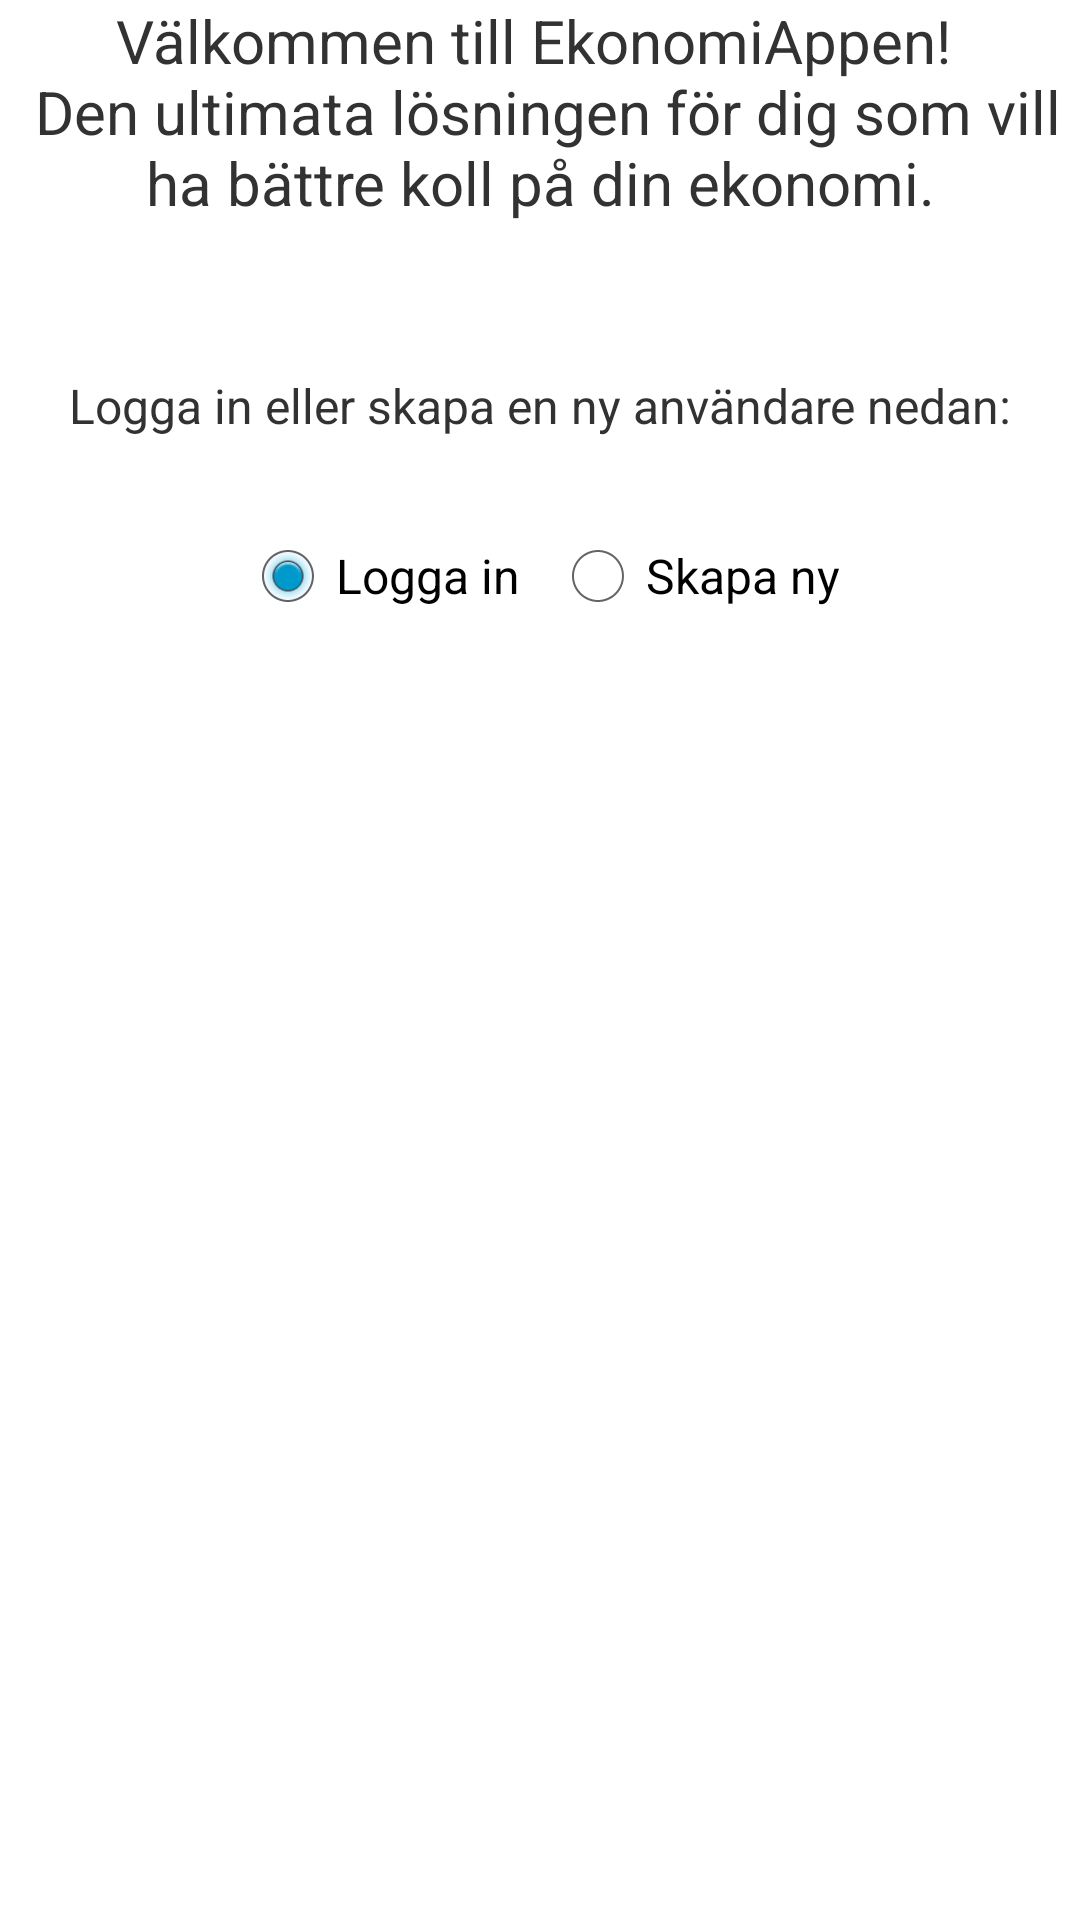

Here is an Android app screen rendered from its layout file. Give the layout XML and the strings, colors and styles it references.
<!-- AndroidManifest.xml: application theme AppTheme -->
<!-- res/layout/fragment_welcome.xml -->
<LinearLayout xmlns:android="http://schemas.android.com/apk/res/android"
    xmlns:tools="http://schemas.android.com/tools"
    android:layout_width="match_parent"
    android:layout_height="match_parent"
    android:orientation="vertical"
    tools:context="se.mah.ad0025.inluppg1.WelcomeFragment">

    <TextView
        android:id="@+id/tvWelcome"
        android:layout_width="match_parent"
        android:layout_height="wrap_content"
        android:textSize="20dp"
        android:gravity="center_horizontal"
        android:text="@string/tvWelcome"/>

    <TextView
        android:id="@+id/tvLoginInfo"
        android:layout_width="match_parent"
        android:layout_height="wrap_content"
        android:textSize="16dp"
        android:gravity="center_horizontal"
        android:layout_marginTop="50dp"
        android:text="@string/tvLoginInfo"/>

    <RadioGroup
        android:id="@+id/radioGroupLogin"
        android:layout_width="wrap_content"
        android:layout_height="wrap_content"
        android:orientation="horizontal"
        android:layout_gravity="center_horizontal"
        android:layout_marginTop="30dp">
        <RadioButton
            android:id="@+id/rbLogin"
            android:layout_width="wrap_content"
            android:layout_height="wrap_content"
            android:text="@string/rbLogin"
            android:layout_marginRight="10dp"
            android:checked="true"/>
        <RadioButton
            android:id="@+id/rbCreate"
            android:layout_width="wrap_content"
            android:layout_height="wrap_content"
            android:text="@string/rbCreate"/>
    </RadioGroup>

    <FrameLayout
        android:id="@+id/frameLayoutWelcome"
        android:layout_width="match_parent"
        android:layout_height="match_parent"
        android:layout_marginBottom="30dp"
        android:layout_marginTop="20dp">

    </FrameLayout>

</LinearLayout>
<!-- resources referenced by this layout -->
<resources>
  <string name="rbCreate">Skapa ny</string>
  <string name="rbLogin">Logga in</string>
  <string name="tvLoginInfo">Logga in eller skapa en ny användare nedan:</string>
  <string name="tvWelcome">Välkommen till EkonomiAppen! \n Den ultimata lösningen för dig som vill ha bättre koll på din ekonomi.</string>
  <style name="AppTheme" parent="android:Theme.Holo.Light.DarkActionBar">
          
      </style>
</resources>
